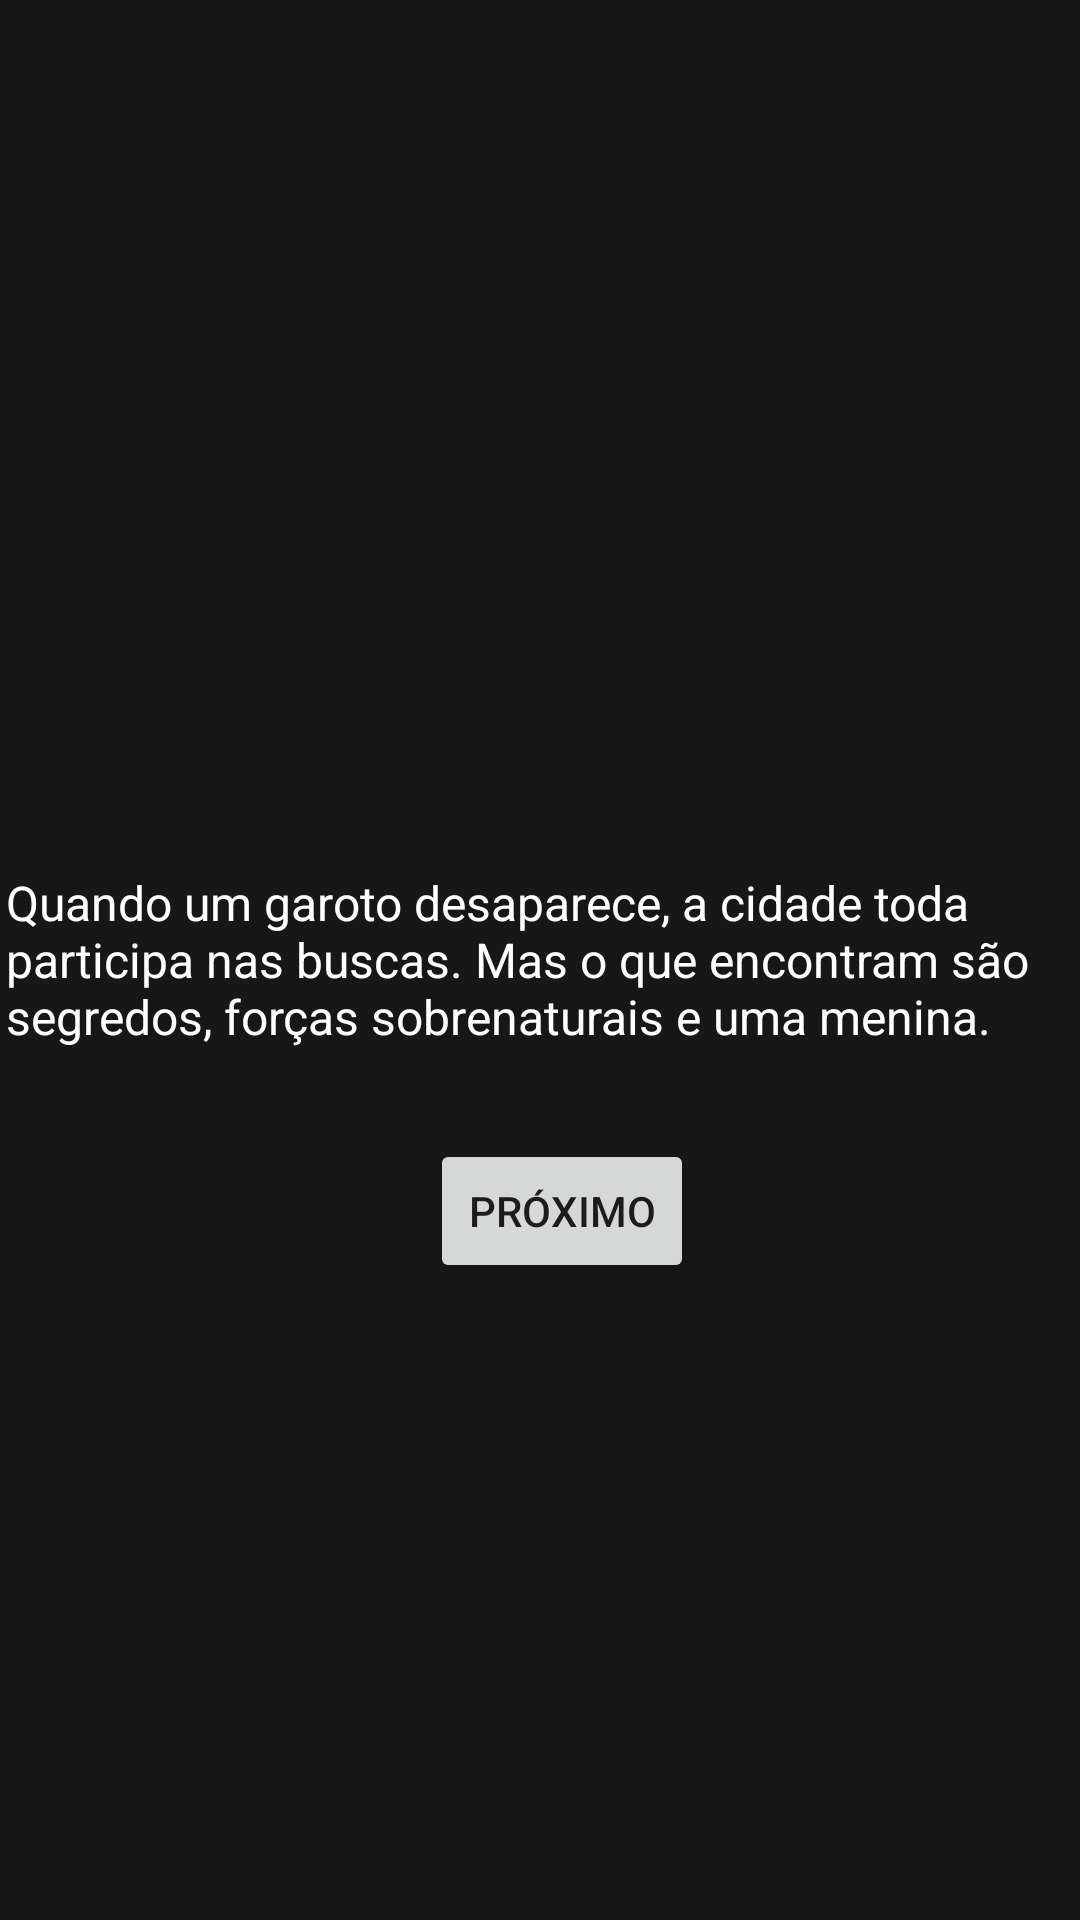

Here is an Android app screen rendered from its layout file. Give the layout XML and the strings, colors and styles it references.
<!-- AndroidManifest.xml: application theme Theme.As10MelhoresSeriesDaNetflix -->
<!-- res/layout/activity_main3.xml -->
<?xml version="1.0" encoding="utf-8"?>
<androidx.constraintlayout.widget.ConstraintLayout xmlns:android="http://schemas.android.com/apk/res/android"
    xmlns:app="http://schemas.android.com/apk/res-auto"
    xmlns:tools="http://schemas.android.com/tools"
    android:layout_width="match_parent"
    android:layout_height="match_parent"
    android:background="#171718"
    tools:context=".MainActivity3">

    <TextView
        android:id="@+id/textView3"
        android:layout_width="wrap_content"
        android:layout_height="wrap_content"
        android:layout_marginStart="2dp"
        android:text="Quando um garoto desaparece, a cidade toda participa nas buscas. Mas o que encontram são segredos, forças sobrenaturais e uma menina."
        android:textColor="@color/white"
        android:textSize="16sp"
        app:layout_constraintStart_toStartOf="parent"
        app:layout_constraintTop_toBottomOf="@+id/imageView2" />

    <Button
        android:id="@+id/buttonFrente"
        android:layout_width="wrap_content"
        android:layout_height="wrap_content"
        android:layout_marginTop="30dp"
        android:text="PRÓXIMO"
        app:layout_constraintEnd_toEndOf="parent"
        app:layout_constraintHorizontal_bias="0.527"
        app:layout_constraintStart_toStartOf="parent"
        app:layout_constraintTop_toBottomOf="@+id/textView3" />

    <ImageView
        android:id="@+id/imageView2"
        android:layout_width="wrap_content"
        android:layout_height="290dp"
        android:scaleType="fitXY"
        app:layout_constraintEnd_toEndOf="parent"
        app:layout_constraintStart_toStartOf="parent"
        app:layout_constraintTop_toTopOf="parent"
        app:srcCompat="@drawable/things" />

</androidx.constraintlayout.widget.ConstraintLayout>
<!-- resources referenced by this layout -->
<resources>
  <color name="white">#FFFFFFFF</color>
  <style name="Theme.As10MelhoresSeriesDaNetflix" parent="Theme.MaterialComponents.DayNight.DarkActionBar">
          
          <item name="colorPrimary">@color/purple_500</item>
          <item name="colorPrimaryVariant">@color/purple_700</item>
          <item name="colorOnPrimary">@color/white</item>
          
          <item name="colorSecondary">@color/teal_200</item>
          <item name="colorSecondaryVariant">@color/teal_700</item>
          <item name="colorOnSecondary">@color/black</item>
          
          <item name="android:statusBarColor" tools:targetApi="l">?attr/colorPrimaryVariant</item>
          
      </style>
  <color name="purple_500">#cc0000</color>
  <color name="purple_700">#e60000</color>
  <color name="teal_200">#FF03DAC5</color>
  <color name="teal_700">#FF018786</color>
  <color name="black">#FF000000</color>
</resources>
